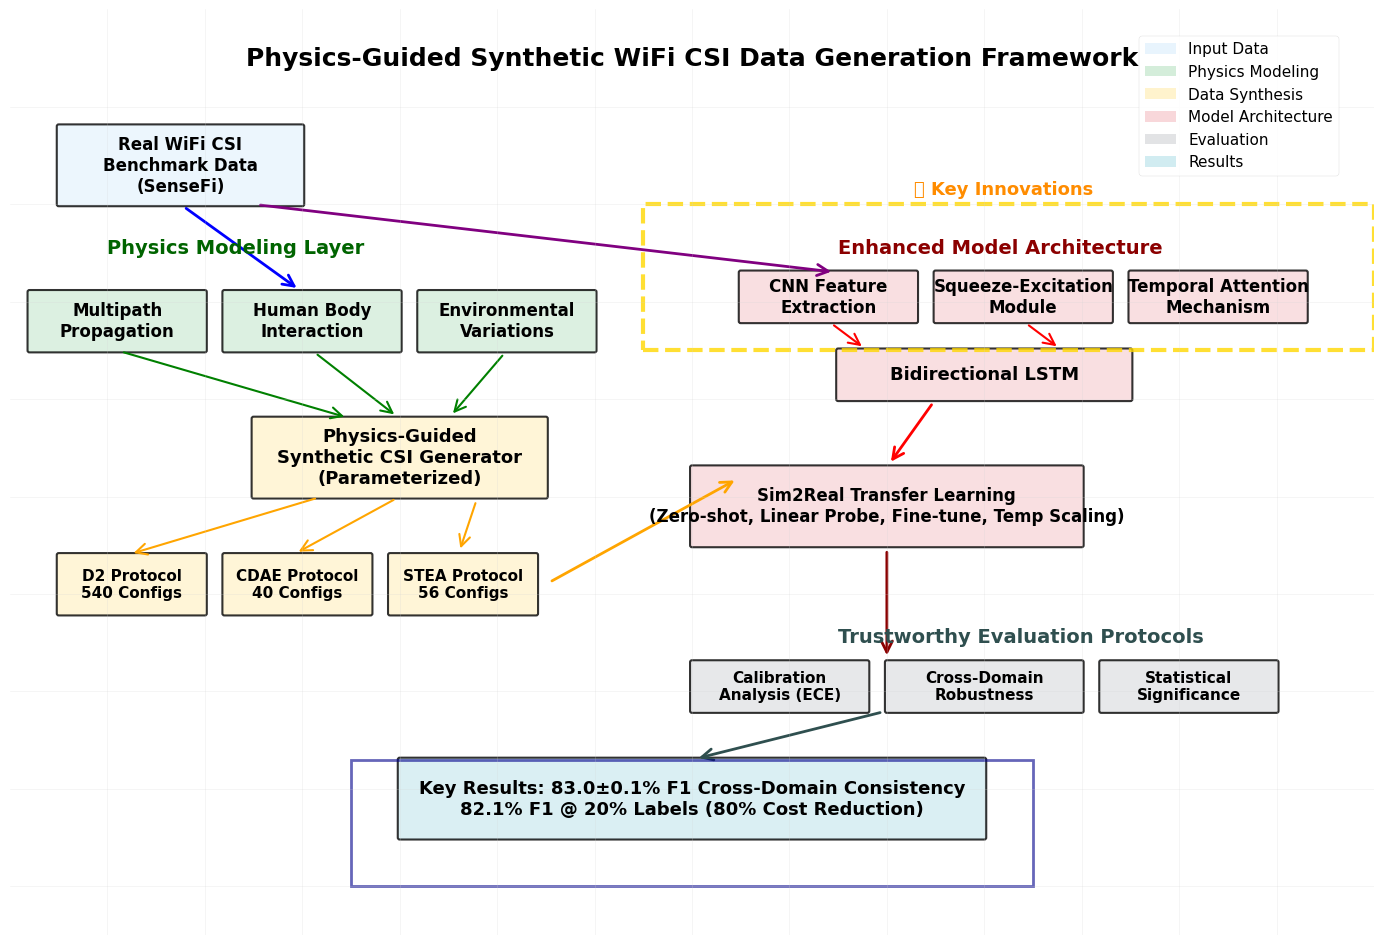
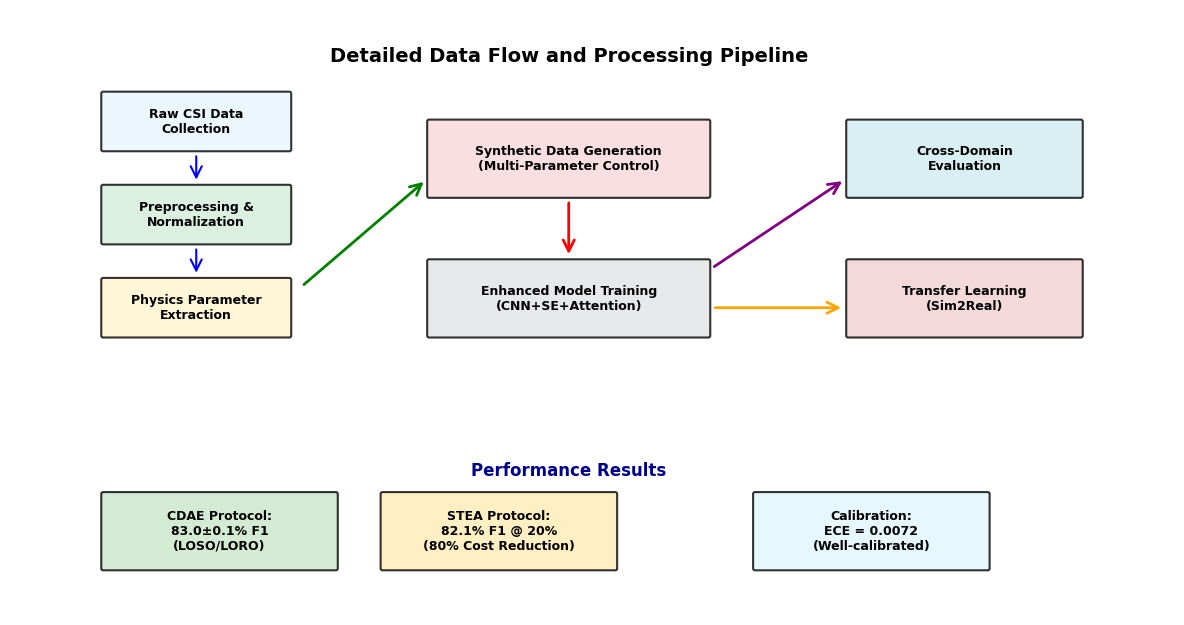

These figures' Python source, in order:
#!/usr/bin/env python3
"""
Figure 1: System Architecture Overview
Physics-Guided Synthetic WiFi CSI Data Generation Framework
IEEE IoTJ Paper - WiFi CSI HAR
"""

import numpy as np
import matplotlib.pyplot as plt
import matplotlib.patches as mpatches
from matplotlib.patches import FancyBboxPatch, ConnectionPatch, Rectangle
import seaborn as sns
import warnings
warnings.filterwarnings('ignore')

# Set publication-ready style
plt.style.use('seaborn-v0_8-paper')

# Configure for IEEE IoTJ standards
plt.rcParams.update({
    'font.family': 'serif',
    'font.serif': ['Times New Roman'],
    'font.size': 12,
    'axes.labelsize': 13,
    'axes.titlesize': 15,
    'xtick.labelsize': 11,
    'ytick.labelsize': 11,
    'legend.fontsize': 11,
    'figure.titlesize': 16,
    'figure.dpi': 300,
    'savefig.dpi': 300,
    'savefig.bbox': 'tight',
    'savefig.pad_inches': 0.1
})

def create_rounded_box(ax, xy, width, height, label, color, text_color='black', fontsize=12):
    """Create a rounded rectangle with text"""
    box = FancyBboxPatch(
        xy, width, height,
        boxstyle="round,pad=0.02",
        facecolor=color,
        edgecolor='black',
        linewidth=1.5,
        alpha=0.8
    )
    ax.add_patch(box)
    
    # Add text in the center
    center_x = xy[0] + width/2
    center_y = xy[1] + height/2
    ax.text(center_x, center_y, label, 
           ha='center', va='center', 
           fontsize=fontsize, fontweight='bold',
           color=text_color, wrap=True)
    
    return box

def create_arrow(ax, start, end, color='black', width=2):
    """Create an arrow between two points"""
    arrow = ConnectionPatch(start, end, "data", "data",
                          arrowstyle="->", shrinkA=5, shrinkB=5,
                          mutation_scale=20, fc=color, ec=color, linewidth=width)
    ax.add_patch(arrow)
    return arrow

def create_system_architecture():
    """
    Create comprehensive system architecture diagram
    """
    fig, ax = plt.subplots(figsize=(14, 10))
    
    # Define colors for different components
    colors = {
        'input': '#E8F4FD',        # Light blue
        'physics': '#D4EDDA',      # Light green  
        'synthesis': '#FFF3CD',    # Light yellow
        'model': '#F8D7DA',        # Light red
        'evaluation': '#E2E3E5',   # Light gray
        'output': '#D1ECF1'        # Light cyan
    }
    
    # Title
    ax.text(7, 9.5, 'Physics-Guided Synthetic WiFi CSI Data Generation Framework', 
           ha='center', va='center', fontsize=18, fontweight='bold')
    
    # === Input Data Layer ===
    create_rounded_box(ax, (0.5, 8), 2.5, 0.8, 
                      'Real WiFi CSI\nBenchmark Data\n(SenseFi)', 
                      colors['input'], fontsize=12)
    
    # === Physics Modeling Layer ===
    ax.text(1, 7.5, 'Physics Modeling Layer', fontsize=14, fontweight='bold', color='darkgreen')
    
    # Multipath Effects
    create_rounded_box(ax, (0.2, 6.5), 1.8, 0.6, 
                      'Multipath\nPropagation', 
                      colors['physics'], fontsize=12)
    
    # Human Body Interaction
    create_rounded_box(ax, (2.2, 6.5), 1.8, 0.6, 
                      'Human Body\nInteraction', 
                      colors['physics'], fontsize=12)
    
    # Environmental Variations
    create_rounded_box(ax, (4.2, 6.5), 1.8, 0.6, 
                      'Environmental\nVariations', 
                      colors['physics'], fontsize=12)
    
    # === Synthetic Data Generation ===
    create_rounded_box(ax, (2.5, 5), 3, 0.8, 
                      'Physics-Guided\nSynthetic CSI Generator\n(Parameterized)', 
                      colors['synthesis'], fontsize=13)
    
    # Generated datasets
    create_rounded_box(ax, (0.5, 3.8), 1.5, 0.6, 
                      'D2 Protocol\n540 Configs', 
                      colors['synthesis'], fontsize=11)
    
    create_rounded_box(ax, (2.2, 3.8), 1.5, 0.6, 
                      'CDAE Protocol\n40 Configs', 
                      colors['synthesis'], fontsize=11)
    
    create_rounded_box(ax, (3.9, 3.8), 1.5, 0.6, 
                      'STEA Protocol\n56 Configs', 
                      colors['synthesis'], fontsize=11)
    
    # === Model Architecture ===
    ax.text(8.5, 7.5, 'Enhanced Model Architecture', fontsize=14, fontweight='bold', color='darkred')
    
    # CNN Feature Extraction
    create_rounded_box(ax, (7.5, 6.8), 1.8, 0.5, 
                      'CNN Feature\nExtraction', 
                      colors['model'], fontsize=12)
    
    # SE Module
    create_rounded_box(ax, (9.5, 6.8), 1.8, 0.5, 
                      'Squeeze-Excitation\nModule', 
                      colors['model'], fontsize=12)
    
    # Temporal Attention
    create_rounded_box(ax, (11.5, 6.8), 1.8, 0.5, 
                      'Temporal Attention\nMechanism', 
                      colors['model'], fontsize=12)
    
    # BiLSTM
    create_rounded_box(ax, (8.5, 6), 3, 0.5, 
                      'Bidirectional LSTM', 
                      colors['model'], fontsize=13)
    
    # === Sim2Real Transfer Learning ===
    create_rounded_box(ax, (7, 4.5), 4, 0.8, 
                      'Sim2Real Transfer Learning\n(Zero-shot, Linear Probe, Fine-tune, Temp Scaling)', 
                      colors['model'], fontsize=12)
    
    # === Trustworthy Evaluation ===
    ax.text(8.5, 3.5, 'Trustworthy Evaluation Protocols', fontsize=14, fontweight='bold', color='darkslategray')
    
    # Calibration Analysis
    create_rounded_box(ax, (7, 2.8), 1.8, 0.5, 
                      'Calibration\nAnalysis (ECE)', 
                      colors['evaluation'], fontsize=11)
    
    # Cross-Domain Robustness
    create_rounded_box(ax, (9, 2.8), 2, 0.5, 
                      'Cross-Domain\nRobustness', 
                      colors['evaluation'], fontsize=11)
    
    # Statistical Significance
    create_rounded_box(ax, (11.2, 2.8), 1.8, 0.5, 
                      'Statistical\nSignificance', 
                      colors['evaluation'], fontsize=11)
    
    # === Output Results ===
    create_rounded_box(ax, (4, 1.5), 6, 0.8, 
                      'Key Results: 83.0±0.1% F1 Cross-Domain Consistency\n82.1% F1 @ 20% Labels (80% Cost Reduction)', 
                      colors['output'], fontsize=13)
    
    # === Add Arrows ===
    # Input to physics modeling
    create_arrow(ax, (1.75, 8), (3, 7.1), color='blue', width=2)
    
    # Physics components to generator
    create_arrow(ax, (1.1, 6.5), (3.5, 5.8), color='green', width=1.5)
    create_arrow(ax, (3.1, 6.5), (4, 5.8), color='green', width=1.5)
    create_arrow(ax, (5.1, 6.5), (4.5, 5.8), color='green', width=1.5)
    
    # Generator to datasets
    create_arrow(ax, (3.2, 5), (1.2, 4.4), color='orange', width=1.5)
    create_arrow(ax, (4, 5), (2.9, 4.4), color='orange', width=1.5)
    create_arrow(ax, (4.8, 5), (4.6, 4.4), color='orange', width=1.5)
    
    # Real data and synthetic to model
    create_arrow(ax, (2.5, 8), (8.5, 7.3), color='purple', width=2)
    create_arrow(ax, (5.5, 4.1), (7.5, 5.2), color='orange', width=2)
    
    # Model components flow
    create_arrow(ax, (8.4, 6.8), (8.8, 6.5), color='red', width=1.5)
    create_arrow(ax, (10.4, 6.8), (10.8, 6.5), color='red', width=1.5)
    create_arrow(ax, (9.5, 6), (9, 5.3), color='red', width=2)
    
    # Transfer to evaluation
    create_arrow(ax, (9, 4.5), (9, 3.3), color='darkred', width=2)
    
    # Evaluation to results
    create_arrow(ax, (9, 2.8), (7, 2.3), color='darkslategray', width=2)
    
    # === Add Legend ===
    legend_elements = [
        mpatches.Rectangle((0, 0), 1, 1, facecolor=colors['input'], label='Input Data'),
        mpatches.Rectangle((0, 0), 1, 1, facecolor=colors['physics'], label='Physics Modeling'),
        mpatches.Rectangle((0, 0), 1, 1, facecolor=colors['synthesis'], label='Data Synthesis'),
        mpatches.Rectangle((0, 0), 1, 1, facecolor=colors['model'], label='Model Architecture'),
        mpatches.Rectangle((0, 0), 1, 1, facecolor=colors['evaluation'], label='Evaluation'),
        mpatches.Rectangle((0, 0), 1, 1, facecolor=colors['output'], label='Results')
    ]
    
    ax.legend(handles=legend_elements, loc='upper right', bbox_to_anchor=(0.98, 0.98), 
             framealpha=0.9, fontsize=11)
    
    # === Add Key Innovation Highlights ===
    # Highlight box for key innovations
    highlight_box = Rectangle((6.5, 6.5), 7.5, 1.5, 
                            linewidth=3, edgecolor='gold', 
                            facecolor='none', linestyle='--', alpha=0.8)
    ax.add_patch(highlight_box)
    
    ax.text(10.2, 8.1, '🔥 Key Innovations', fontsize=13, fontweight='bold', 
           color='darkorange', ha='center')
    
    # Performance metrics box
    perf_box = Rectangle((3.5, 1), 7, 1.3, 
                        linewidth=2, edgecolor='darkblue', 
                        facecolor='none', linestyle='-', alpha=0.6)
    ax.add_patch(perf_box)
    
    # Set axis properties
    ax.set_xlim(0, 14)
    ax.set_ylim(0.5, 10)
    ax.set_aspect('equal')
    ax.axis('off')
    
    # Add subtle grid for better organization
    for i in range(1, 14):
        ax.axvline(x=i, color='lightgray', alpha=0.3, linewidth=0.5)
    for i in range(1, 10):
        ax.axhline(y=i, color='lightgray', alpha=0.3, linewidth=0.5)
    
    plt.tight_layout()
    
    return fig, ax

def create_detailed_data_flow():
    """
    Create detailed data flow diagram
    """
    fig, ax = plt.subplots(figsize=(12, 8))
    
    ax.text(6, 7.5, 'Detailed Data Flow and Processing Pipeline', 
           ha='center', va='center', fontsize=14, fontweight='bold')
    
    # Data flow stages
    stages = [
        {'pos': (1, 6.5), 'size': (2, 0.6), 'label': 'Raw CSI Data\nCollection', 'color': '#E8F4FD'},
        {'pos': (1, 5.5), 'size': (2, 0.6), 'label': 'Preprocessing &\nNormalization', 'color': '#D4EDDA'},
        {'pos': (1, 4.5), 'size': (2, 0.6), 'label': 'Physics Parameter\nExtraction', 'color': '#FFF3CD'},
        {'pos': (4.5, 6), 'size': (3, 0.8), 'label': 'Synthetic Data Generation\n(Multi-Parameter Control)', 'color': '#F8D7DA'},
        {'pos': (4.5, 4.5), 'size': (3, 0.8), 'label': 'Enhanced Model Training\n(CNN+SE+Attention)', 'color': '#E2E3E5'},
        {'pos': (9, 6), 'size': (2.5, 0.8), 'label': 'Cross-Domain\nEvaluation', 'color': '#D1ECF1'},
        {'pos': (9, 4.5), 'size': (2.5, 0.8), 'label': 'Transfer Learning\n(Sim2Real)', 'color': '#F0D0D0'}
    ]
    
    # Create boxes and arrows
    for i, stage in enumerate(stages):
        create_rounded_box(ax, stage['pos'], stage['size'][0], stage['size'][1], 
                          stage['label'], stage['color'], fontsize=9)
        
        if i < 3:  # Vertical arrows for preprocessing stages
            if i < 2:
                create_arrow(ax, (stage['pos'][0] + stage['size'][0]/2, stage['pos'][1]), 
                           (stage['pos'][0] + stage['size'][0]/2, stage['pos'][1] - 0.4), 
                           color='blue', width=1.5)
        elif i == 3:  # Arrow from preprocessing to generation
            create_arrow(ax, (3.1, 5), (4.5, 6.2), color='green', width=2)
        elif i == 4:  # Arrow from generation to training
            create_arrow(ax, (6, 6), (6, 5.3), color='red', width=2)
        elif i >= 5:  # Arrows to evaluation stages
            if i == 5:
                create_arrow(ax, (7.5, 5.2), (9, 6.2), color='purple', width=2)
            elif i == 6:
                create_arrow(ax, (7.5, 4.8), (9, 4.8), color='orange', width=2)
    
    # Add performance metrics
    ax.text(6, 3, 'Performance Results', ha='center', fontsize=12, fontweight='bold', color='darkblue')
    
    # Results boxes
    results = [
        {'pos': (1, 2), 'label': 'CDAE Protocol:\n83.0±0.1% F1\n(LOSO/LORO)', 'color': '#C8E6C9'},
        {'pos': (4, 2), 'label': 'STEA Protocol:\n82.1% F1 @ 20%\n(80% Cost Reduction)', 'color': '#FFECB3'},
        {'pos': (8, 2), 'label': 'Calibration:\nECE = 0.0072\n(Well-calibrated)', 'color': '#E1F5FE'}
    ]
    
    for result in results:
        create_rounded_box(ax, result['pos'], 2.5, 0.8, result['label'], result['color'], fontsize=9)
    
    ax.set_xlim(0, 12.5)
    ax.set_ylim(1.5, 8)
    ax.set_aspect('equal')
    ax.axis('off')
    
    plt.tight_layout()
    
    return fig, ax

def export_architecture_data():
    """
    Export architecture diagram data for other tools
    """
    # Component specifications
    components_data = {
        'Layer': ['Input', 'Physics_Modeling', 'Synthesis', 'Model_Architecture', 'Evaluation', 'Output'],
        'Component_Count': [1, 3, 3, 4, 3, 1],
        'Key_Innovation': ['Benchmark_Data', 'Physics_Guided', 'Multi_Protocol', 'Enhanced_Architecture', 'Trustworthy', 'Breakthrough_Results'],
        'Color_Code': ['#E8F4FD', '#D4EDDA', '#FFF3CD', '#F8D7DA', '#E2E3E5', '#D1ECF1']
    }
    
    import pandas as pd
    components_df = pd.DataFrame(components_data)
    components_df.to_csv('figure1_architecture_components.csv', index=False)
    
    # Performance metrics
    metrics_data = {
        'Protocol': ['CDAE_LOSO', 'CDAE_LORO', 'STEA_20%', 'STEA_Full'],
        'F1_Score': [0.830, 0.830, 0.821, 0.833],
        'Consistency': ['CV<0.2%', 'CV<0.2%', 'High', 'Baseline'],
        'Innovation': ['Cross_Subject', 'Cross_Environment', 'Label_Efficient', 'Full_Supervision']
    }
    
    metrics_df = pd.DataFrame(metrics_data)
    metrics_df.to_csv('figure1_performance_metrics.csv', index=False)
    
    print("\n💾 Figure 1 Data Export Complete:")
    print("• figure1_architecture_components.csv - System components")
    print("• figure1_performance_metrics.csv - Key performance metrics")

if __name__ == "__main__":
    print("🏗️ Generating Figure 1: System Architecture Overview...")
    print("📊 Physics-Guided Synthetic WiFi CSI Framework")
    
    # Generate main architecture diagram
    fig1, ax1 = create_system_architecture()
    
    # Generate detailed data flow
    fig2, ax2 = create_detailed_data_flow()
    
    # Save figures
    output_files = [
        ('figure1_system_architecture.pdf', fig1),
        ('figure1_system_architecture.png', fig1),
        ('figure1_detailed_dataflow.pdf', fig2),
        ('figure1_detailed_dataflow.png', fig2)
    ]
    
    for filename, fig in output_files:
        fig.savefig(filename, dpi=300, bbox_inches='tight', 
                   facecolor='white', edgecolor='none')
        print(f"✅ Saved: {filename}")
    
    # Export data
    export_architecture_data()
    
    # Display plots
    plt.show()
    
    print("\n🎉 Figure 1 Generation Complete!")
    print("🏗️ System architecture and data flow diagrams ready")
    print("📊 Features: Complete framework overview + detailed processing pipeline")